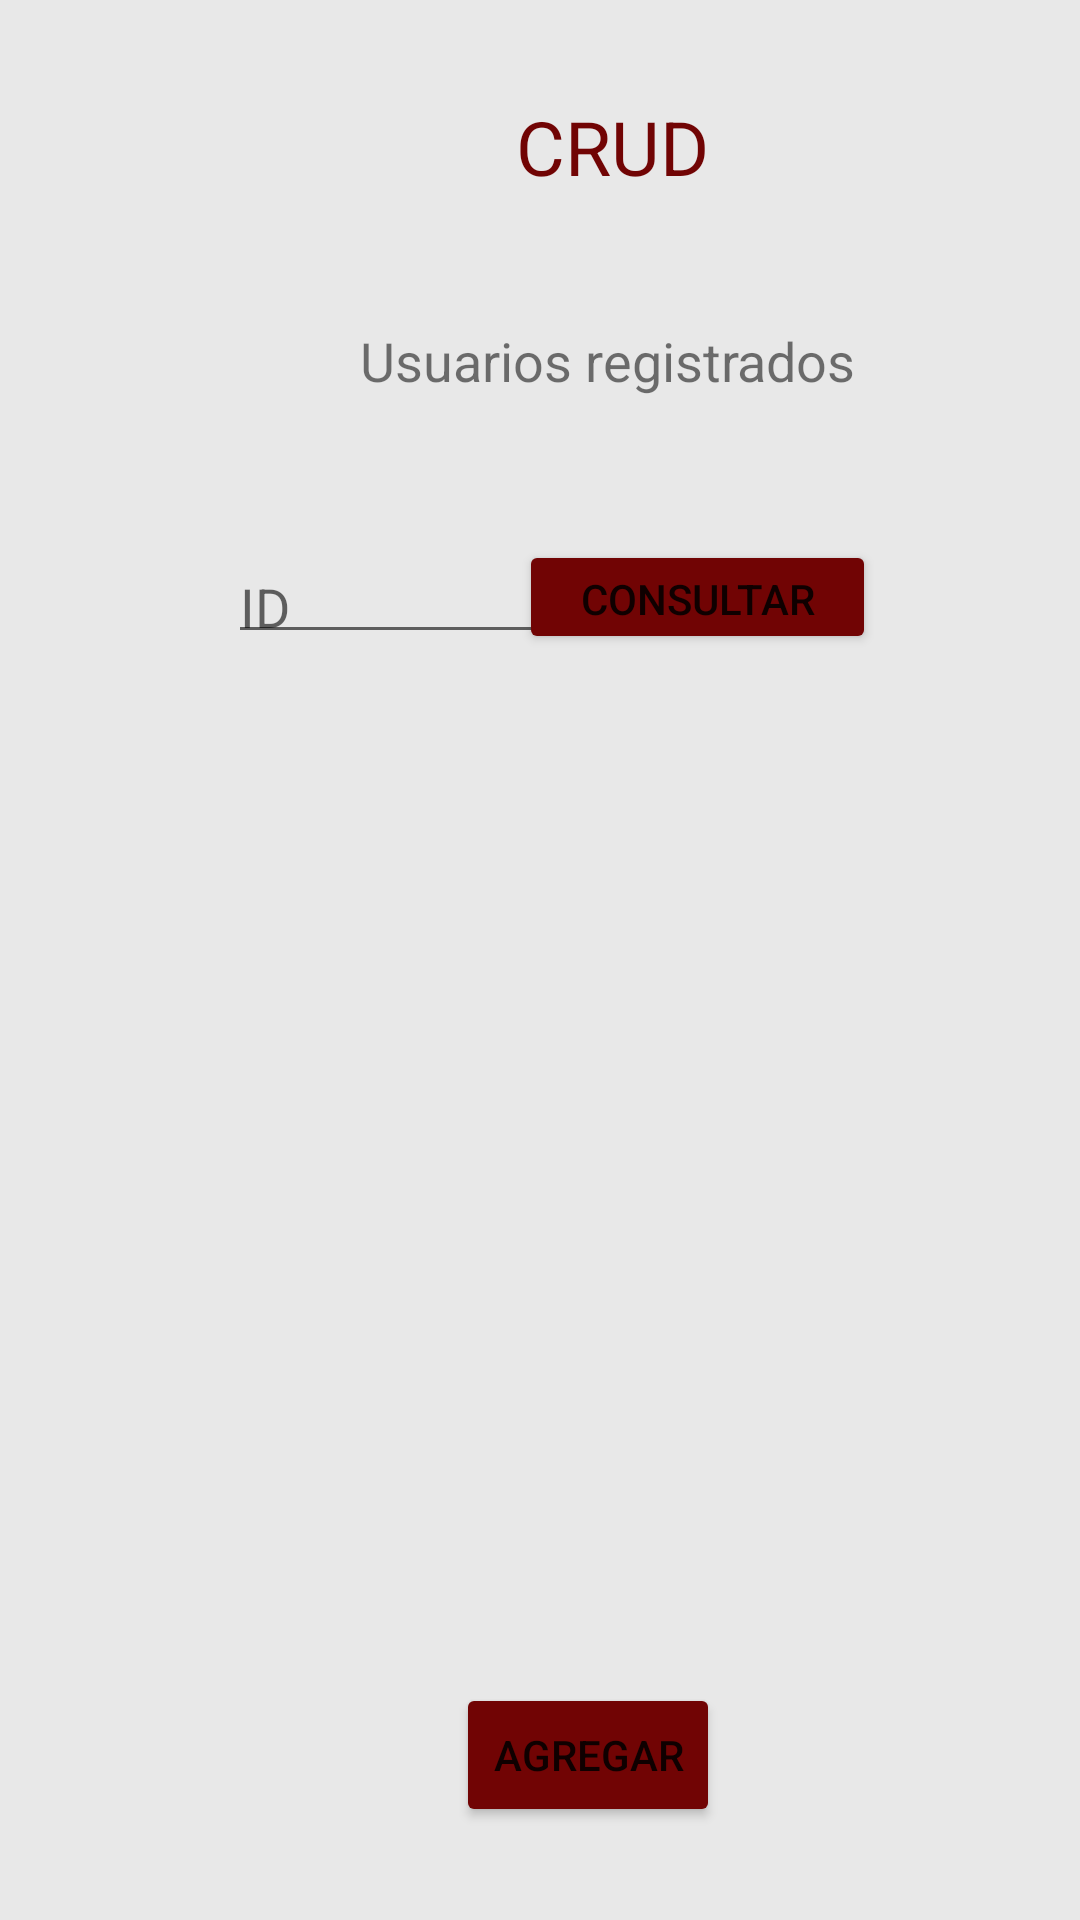

This screen was rendered from an Android layout file. Write that file and the resources it references.
<!-- AndroidManifest.xml: application theme Theme.API -->
<!-- res/layout/activity_main.xml -->
<?xml version="1.0" encoding="utf-8"?>
<androidx.constraintlayout.widget.ConstraintLayout xmlns:android="http://schemas.android.com/apk/res/android"
    xmlns:app="http://schemas.android.com/apk/res-auto"
    xmlns:tools="http://schemas.android.com/tools"
    android:layout_width="match_parent"
    android:layout_height="match_parent"
    android:background="@color/light_grey"
    tools:context=".MainActivity">

    <TextView
        android:id="@+id/textView"
        android:layout_width="wrap_content"
        android:layout_height="wrap_content"
        android:layout_marginStart="172dp"
        android:layout_marginTop="32dp"
        android:text="@string/Tittle"
        android:textColor="@color/dark_red"
        android:textSize="25dp"
        app:layout_constraintStart_toStartOf="parent"
        app:layout_constraintTop_toTopOf="parent" />

    <Button
        android:id="@+id/btnCreate"
        android:layout_width="wrap_content"
        android:layout_height="wrap_content"
        android:layout_marginStart="152dp"
        android:layout_marginBottom="31dp"
        android:backgroundTint="@color/dark_red"
        android:text="@string/Create"
        app:layout_constraintBottom_toBottomOf="parent"
        app:layout_constraintStart_toStartOf="parent" />

    <ListView
        android:id="@+id/listUsers"
        android:layout_width="381dp"
        android:layout_height="368dp"
        android:layout_marginStart="16dp"
        android:layout_marginBottom="108dp"
        android:background="@color/dark_grey"
        app:layout_constraintBottom_toBottomOf="parent"
        app:layout_constraintStart_toStartOf="parent" />

    <TextView
        android:id="@+id/textView2"
        android:layout_width="wrap_content"
        android:layout_height="wrap_content"
        android:layout_marginStart="120dp"
        android:layout_marginTop="108dp"
        android:text="@string/Description"
        android:textSize="18dp"
        app:layout_constraintStart_toStartOf="parent"
        app:layout_constraintTop_toTopOf="parent" />

    <Button
        android:id="@+id/BtnSearch"
        android:layout_width="119dp"
        android:layout_height="38dp"
        android:layout_marginTop="180dp"
        android:layout_marginEnd="68dp"
        android:backgroundTint="@color/dark_red"
        android:text="@string/Read"
        app:layout_constraintEnd_toEndOf="parent"
        app:layout_constraintTop_toTopOf="parent" />

    <EditText
        android:id="@+id/writeID"
        android:layout_width="122dp"
        android:layout_height="38dp"
        android:layout_marginStart="76dp"
        android:layout_marginTop="180dp"
        android:ems="10"
        android:hint="@string/ID"
        android:inputType="textPersonName"
        app:layout_constraintStart_toStartOf="parent"
        app:layout_constraintTop_toTopOf="parent" />

</androidx.constraintlayout.widget.ConstraintLayout>
<!-- resources referenced by this layout -->
<resources>
  <color name="dark_red">#710404</color>
  <color name="light_grey">#E8E8E8</color>
  <string name="Create">Agregar</string>
  <string name="Description">Usuarios registrados</string>
  <string name="ID">ID</string>
  <string name="Read">Consultar</string>
  <string name="Tittle">CRUD</string>
  <style name="Theme.API" parent="Theme.MaterialComponents.DayNight.DarkActionBar">
          
          <item name="colorPrimary">@color/dark_red</item>
          <item name="colorPrimaryVariant">@color/dark_red</item>
          <item name="colorOnPrimary">@color/white</item>
          
          <item name="colorSecondary">@color/teal_200</item>
          <item name="colorSecondaryVariant">@color/teal_700</item>
          <item name="colorOnSecondary">@color/black</item>
          
          <item name="android:statusBarColor">?attr/colorPrimaryVariant</item>
          
      </style>
  <color name="white">#FFFFFFFF</color>
  <color name="teal_200">#FF03DAC5</color>
  <color name="teal_700">#FF018786</color>
  <color name="black">#FF000000</color>
</resources>
